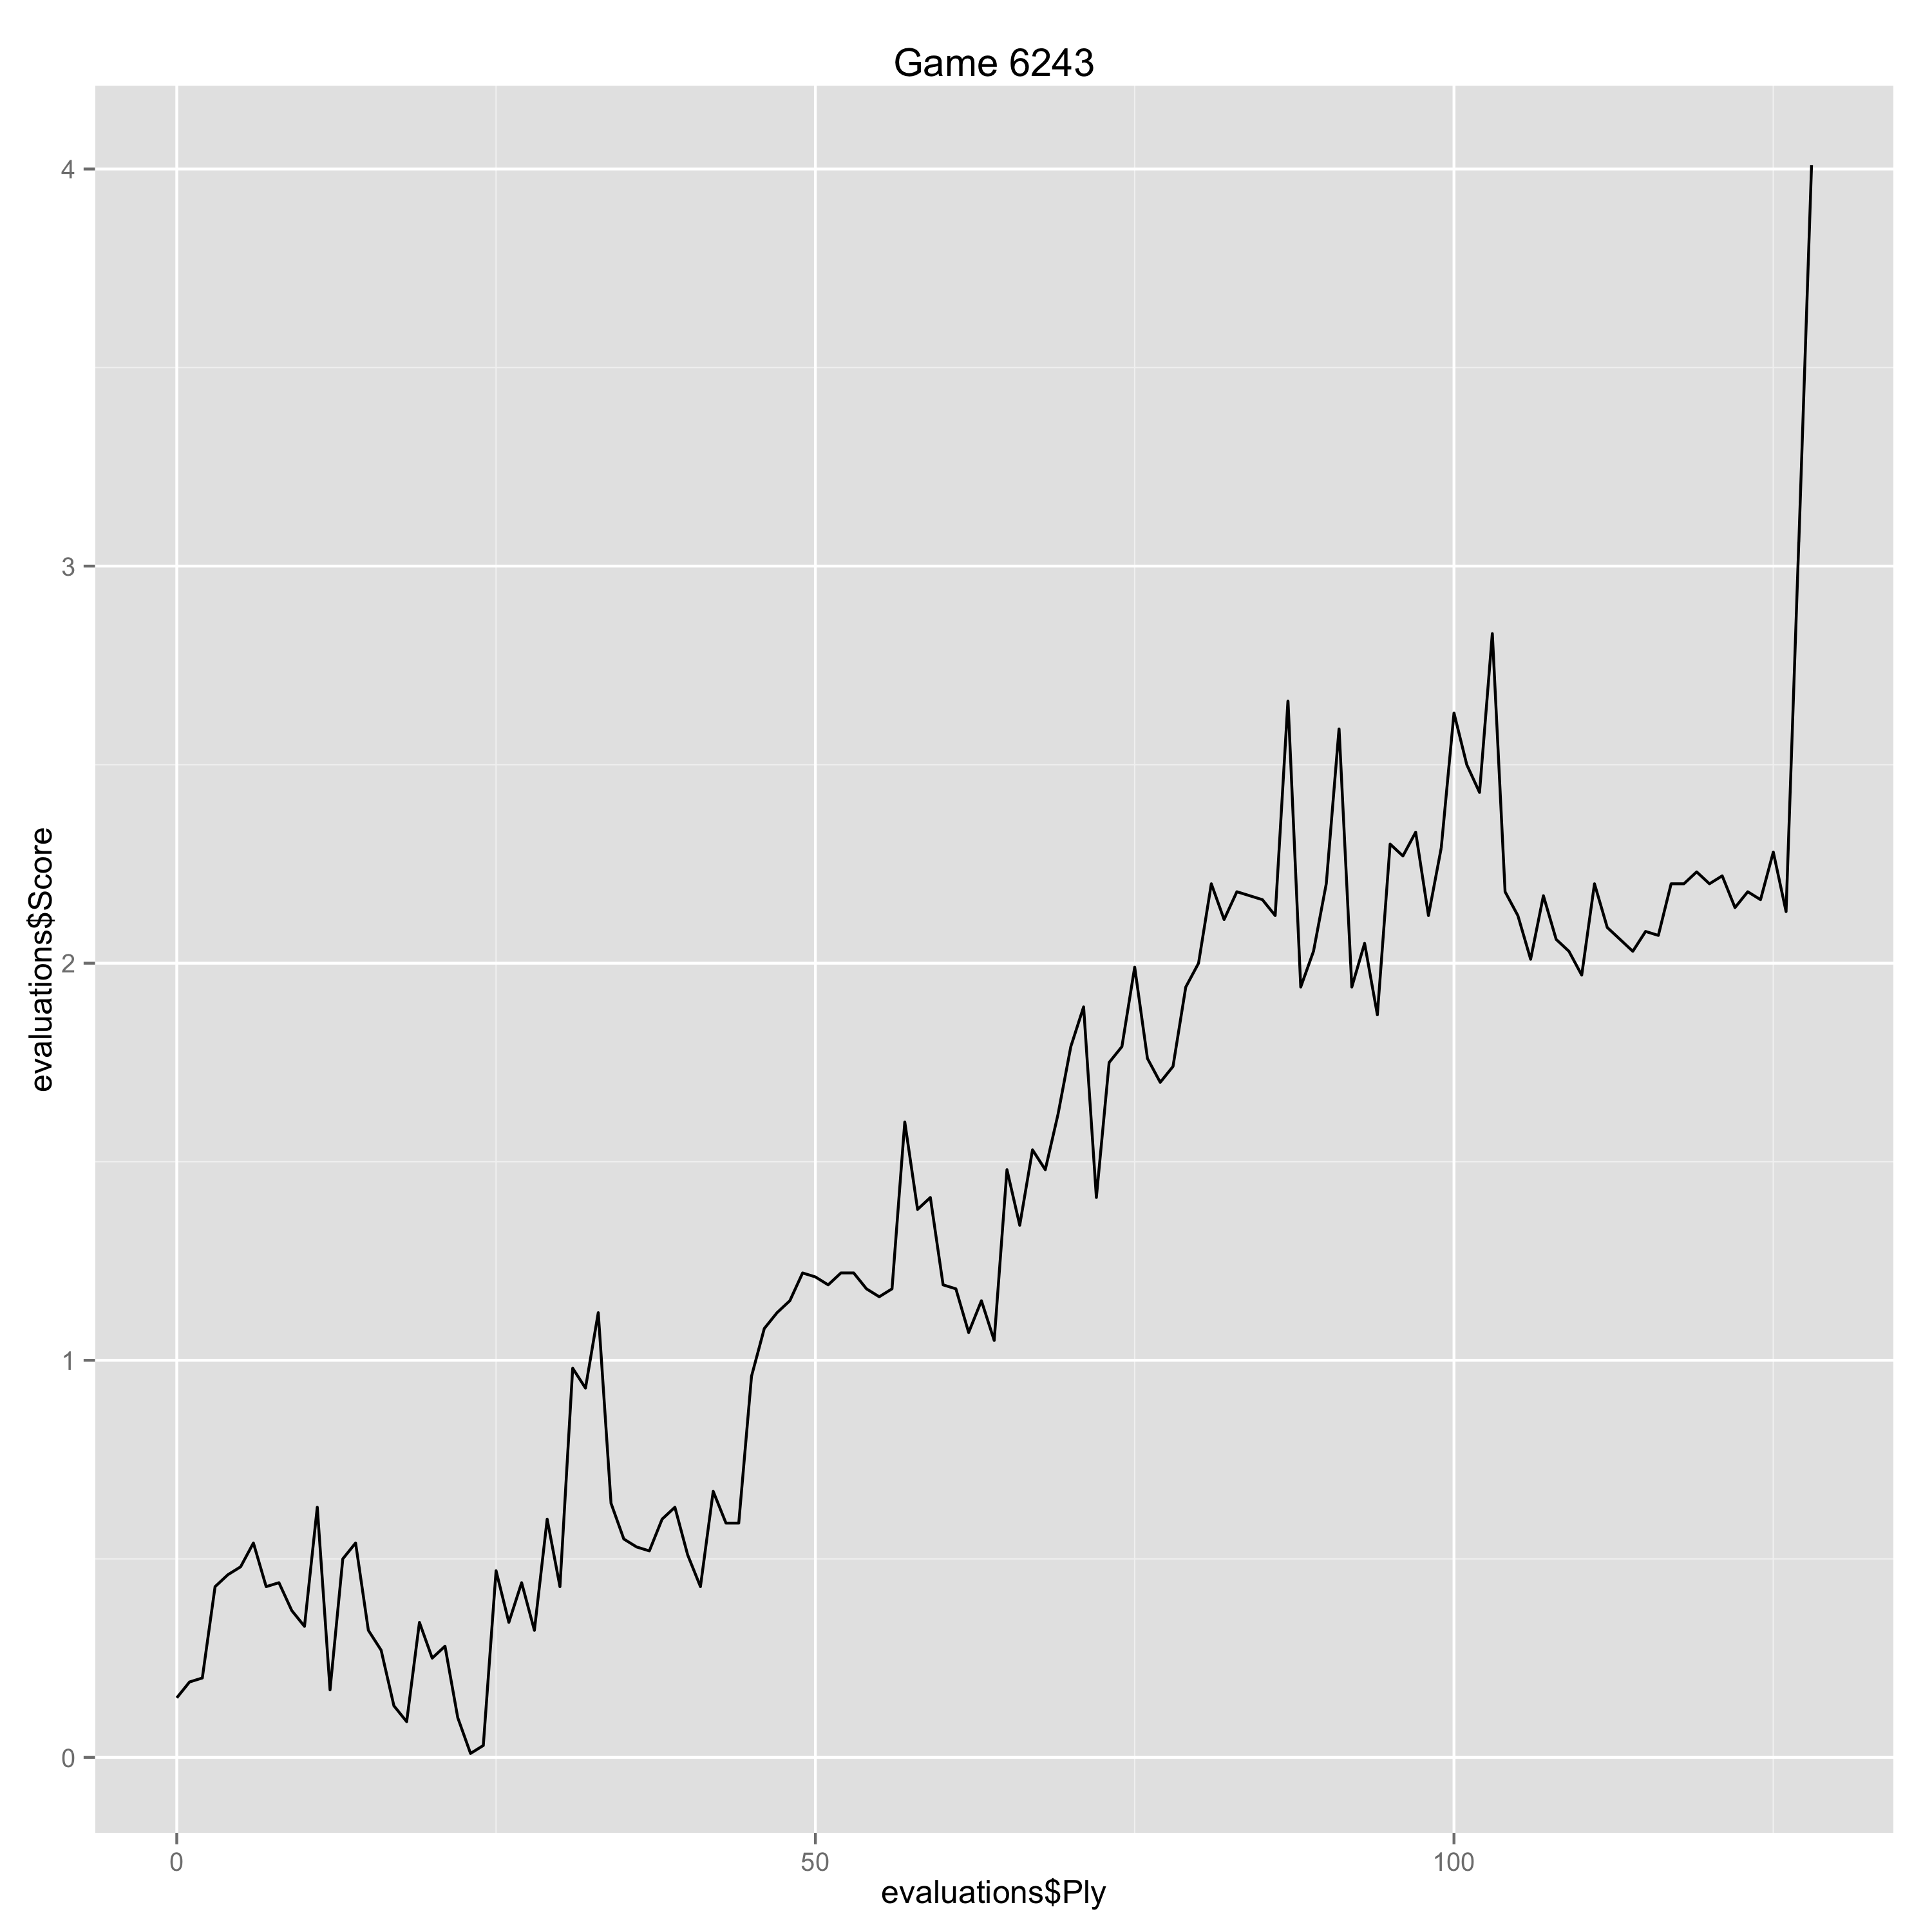

The data file committed next to this chart (first rows):
Ply, Move, White, Black, Score, Eval, Comment
0, [1], d4, , 0.15, 0.15, 
1, [1], , Nf6, 0.19, -0.04, 
2, [2], c4, , 0.2, 0.01, 
3, [2], , g6, 0.43, -0.23, 
4, [3], Nc3, , 0.46, 0.03, 
5, [3], , Bg7, 0.48, -0.02, 
6, [4], e4, , 0.54, 0.06, 
7, [4], , d6, 0.43, 0.11, 
8, [5], Be2, , 0.44, 0.01, 
9, [5], , O-O, 0.37, 0.07, 
10, [6], Bg5, , 0.33, -0.04, 
11, [6], , c6, 0.63, -0.3, 
12, [7], f4, , 0.17, -0.46, 
13, [7], , a6, 0.5, -0.33, 
14, [8], e5, , 0.54, 0.04, 
15, [8], , Ne8, 0.32, 0.22, 
16, [9], Nf3, , 0.27, -0.05, 
17, [9], , Nc7, 0.13, 0.14, 
18, [10], Qd2, , 0.09, -0.04, 
19, [10], , Bf5, 0.34, -0.25, 
20, [11], O-O-O, , 0.25, -0.09, 
21, [11], , Ne6, 0.28, -0.03, 
22, [12], Bh4, , 0.1, -0.18, 
23, [12], , Bh6, 0.01, 0.09, 
24, [13], g3, , 0.03, 0.02, 
25, [13], , dxe5, 0.47, -0.44, 
26, [14], dxe5, , 0.34, -0.13, 
27, [14], , Qxd2+, 0.44, -0.1, 
28, [15], Nxd2, , 0.32, -0.12, 
29, [15], , g5, 0.6, -0.28, 
30, [16], fxg5, , 0.43, -0.17, 
31, [16], , Bg7, 0.98, -0.55, 
32, [17], g4, , 0.93, -0.05, 
33, [17], , Bg6, 1.12, -0.19, 
34, [18], Bg3, , 0.64, -0.48, 
35, [18], , Nd7, 0.55, 0.09, 
36, [19], Nf3, , 0.53, -0.02, 
37, [19], , Ndc5, 0.52, 0.01, 
38, [20], h4, , 0.6, 0.08, 
39, [20], , Rfd8, 0.63, -0.03, 
40, [21], Rxd8+, , 0.51, -0.12, 
41, [21], , Rxd8, 0.43, 0.08, 
42, [22], Rd1, , 0.67, 0.24, 
43, [22], , Nd3+, 0.59, 0.08, 
44, [23], Bxd3, , 0.59, 0.0, 
45, [23], , Bxd3, 0.96, -0.37, 
46, [24], b3, , 1.08, 0.12, 
47, [24], , b5, 1.12, -0.04, 
48, [25], cxb5, , 1.15, 0.03, 
49, [25], , cxb5, 1.22, -0.07, 
50, [26], Ne1, , 1.21, -0.01, 
51, [26], , Bf1, 1.19, 0.02, 
52, [27], Rxd8+, , 1.22, 0.03, 
53, [27], , Nxd8, 1.22, 0.0, 
54, [28], Nd5, , 1.18, -0.04, 
55, [28], , Be2, 1.16, 0.02, 
56, [29], Ne3, , 1.18, 0.02, 
57, [29], , b4, 1.6, -0.42, 
58, [30], Kd2, , 1.38, -0.22, 
59, [30], , Bb5, 1.41, -0.03, 
... 69 more rows
